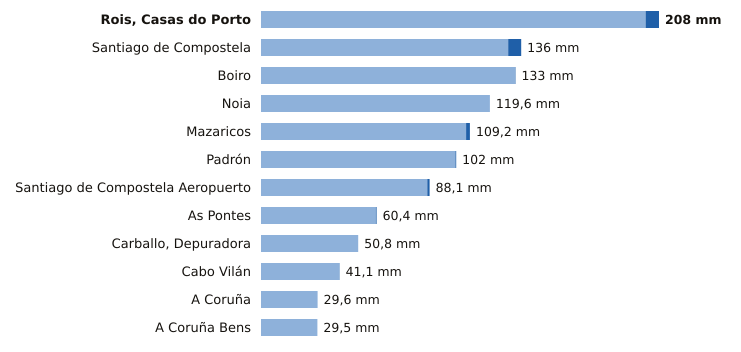

The file beside this chart, header and first rows:
estacion, provincia, indicativo, mm_6_dias_anteriores, mm_hoy, mm_7_dias, horas_de_hoy
Rois, Casas do Porto, A Coruña, 1476R, 201.0, 7.0, 208.0, 2
Santiago de Compostela, A Coruña, 1475X, 129.2, 6.8, 136.0, 3
Boiro, A Coruña, 1442U, 132.8, 0.2, 133.0, 2
Noia, A Coruña, 1435C, 119.6, 0.0, 119.6, 1
Mazaricos, A Coruña, 1406X, 107.2, 2.0, 109.2, 3
Padrón, A Coruña, 1473A, 101.6, 0.4, 102.0, 3
Santiago de Compostela Aeropuerto, A Coruña, 1428, 86.9, 1.2, 88.1, 3
As Pontes, A Coruña, 1363X, 60.0, 0.4, 60.4, 2
Carballo, Depuradora, A Coruña, 1390X, 50.8, 0.0, 50.8, 1
Cabo Vilán, A Coruña, 1393, 41.0, 0.1, 41.1, 3
A Coruña, A Coruña, 1387, 29.6, 0.0, 29.6, 3
A Coruña Bens, A Coruña, 1387D, 29.5, 0.0, 29.5, 3
